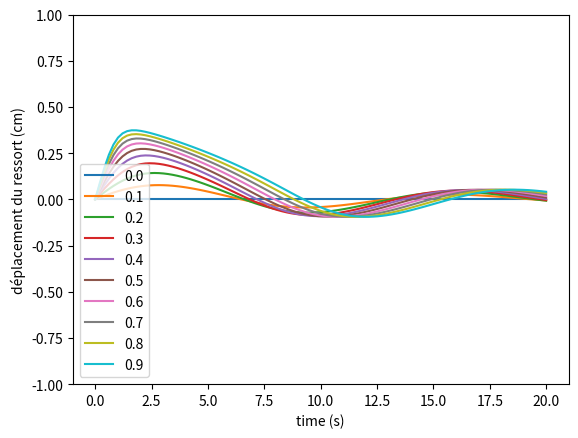

Generate this figure with matplotlib:
import numpy as np
import matplotlib.pyplot as plt

alpha = 0.32
beta = 100
#gamma = 0.78
#delta = 0.97

def derivee(u, t):
    '''
        Soit u = (u0, u1)
        Équation d'évolution du pendule : d(u0, u1)/dt = (u1, -k ** 2 * u0)
    '''
    # Initialisation de la dérivée
    du = np.empty(u.shape)
    
    # Dérivée de la vitesse
    du[0] = u[1]
    du[1] = -alpha * (1 + beta * u[0]**2) * u[1] - u[0]

    return du

def RK4(derivee, initial_values, step, t):
    
    """Méthodes de Runge-Kutta d'ordre 4. Renvoie un tableau numpy 
    contenant les valeurs de l'angle theta."""
    
    v = np.empty((2, t.shape[0]))

    # Condition initiale
    v[:, 0] = initial_values 

    # Boucle for
    for i in range(t.size - 1):
        d1 = derivee(v[:, i], t[i])
        d2 = derivee(v[:, i] + d1 * step / 2, t[i] + step / 2)
        d3 = derivee(v[:, i] + d2 * step / 2, t[i] + step / 2)
        d4 = derivee(v[:, i] + d3 * step, t[i] + step)
        v[:, i + 1] = v[:, i] + step / 6 * (d1 + 2 * d2 + 2 * d3 + d4)

    # Argument de sortie
    return v[0]

def main():
    
    t = np.linspace(0, 20, 100)
    step = 0.1

    initial_values = [0, 0]

    for i in range(10):
        deplacement = RK4(derivee, [0, i/10], step, t)
        plt.plot(t, deplacement, label=str(round(i/10, 2)))

    plt.xlabel("time (s)")
    plt.ylabel("déplacement du ressort (cm)")
    plt.ylim(-1, 1)
    plt.legend()
    plt.show()

    return 0

if __name__ == "__main__":
    main()